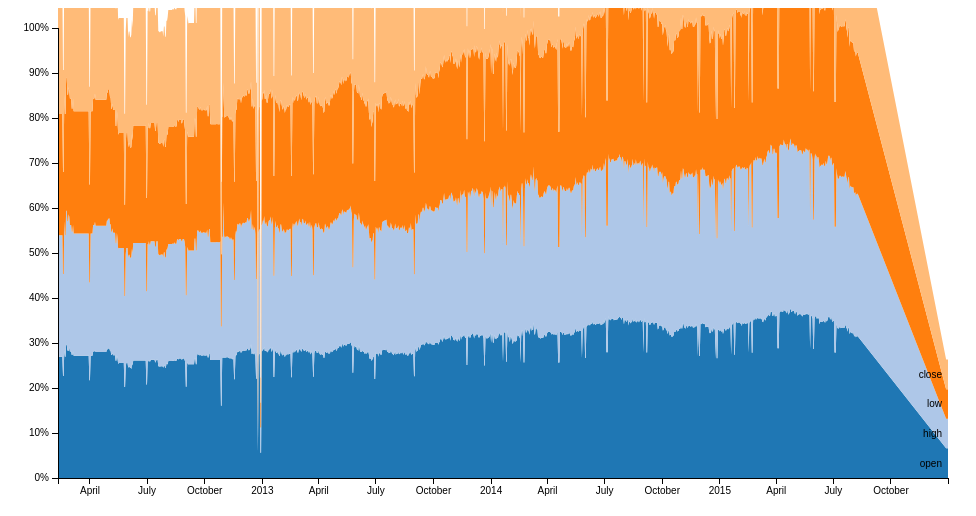
D3 v3 page, settled after 360 driven frames (6 s of simulated time); the page loaded 1 data file(s).



var margin = {top: 20, right: 20, bottom: 30, left: 50},
    width = 960 - margin.left - margin.right,
    height = 500 - margin.top - margin.bottom;

var parseDate = d3.time.format("%m/%_d/%Y").parse,
    formatPercent = d3.format(".0%");

var x = d3.time.scale()
    .range([0, width]);

var y = d3.scale.linear()
    .range([height, 0]);

var color = d3.scale.category20();

var xAxis = d3.svg.axis()
    .scale(x)
    .orient("bottom");

var yAxis = d3.svg.axis()
    .scale(y)
    .orient("left")
	.tickFormat(formatPercent);

var area = d3.svg.area()
    .x(function(d) { return x(d.date); })
    .y0(function(d) { return y(d.y0); })
    .y1(function(d) { return y(d.y0 + d.y); });

var stack = d3.layout.stack()
    .values(function(d) { return d.values; });

var svg = d3.select("body").append("svg")
    .attr("width", width + margin.left + margin.right)
    .attr("height", height + margin.top + margin.bottom)
  .append("g")
    .attr("transform", "translate(" + margin.left + "," + margin.top + ")");

d3.csv("stocks.csv", function(error, data) {
  if (error) throw error;

  color.domain(d3.keys(data[0]).filter(function(key) { return key !== "date"; }));

  data.forEach(function(d) {
    d.date = parseDate(d.date);
  });

  var browsers = stack(color.domain().map(function(name) {
    return {
      name: name,
      values: data.map(function(d) {
        return {date: d.date, y: d[name] / 100};
      })
    };
  }));

  x.domain(d3.extent(data, function(d) { return d.date; }));

  var browser = svg.selectAll(".browser")
      .data(browsers)
    .enter().append("g")
      .attr("class", "browser");

  browser.append("path")
      .attr("class", "area")
      .attr("d", function(d) { return area(d.values); })
      .style("fill", function(d) { return color(d.name); });

  browser.append("text")
      .datum(function(d) { return {name: d.name, value: d.values[d.values.length - 1]}; })
      .attr("transform", function(d) { return "translate(" + x(d.value.date) + "," + y(d.value.y0 + d.value.y / 2) + ")"; })
      .attr("x", -6)
      .attr("dy", ".35em")
      .text(function(d) { return d.name; });

  svg.append("g")
      .attr("class", "x axis")
      .attr("transform", "translate(0," + height + ")")
      .call(xAxis);

  svg.append("g")
      .attr("class", "y axis")
      .call(yAxis);
});



### data: stocks.csv
date, open, high, low, close
2/10/2012, ?26.960, 26.96, 26.96, 26.96
2/11/2012, ?26.960, 26.96, 26.96, 26.96
2/12/2012, ?26.960, 26.96, 26.96, 26.96
2/13/2012, ?26.960, 26.96, 26.96, 26.96
2/14/2012, ?26.960, 26.96, 26.96, 26.96
2/15/2012, ?26.960, 26.96, 26.96, 26.96
2/16/2012, ?26.960, 26.96, 26.96, 26.96
2/17/2012, ?26.960, 26.96, 26.96, 26.96
2/18/2012, ?22.660, 22.66, 22.66, 22.66
2/19/2012, ?22.660, 22.66, 22.66, 22.66
2/20/2012, ?28.320, 28.75, 28.1, 28.51
2/21/2012, ?26.960, 26.96, 26.96, 26.96
2/22/2012, ?26.960, 26.96, 26.96, 26.96
2/23/2012, ?29.690, 29.69, 29.69, 29.69
2/24/2012, ?29.690, 29.69, 29.69, 29.69
2/25/2012, ?28.320, 28.75, 28.1, 28.51
2/26/2012, ?28.320, 28.75, 28.1, 28.51
2/27/2012, ?28.230, 30.36, 28.23, 30.11
2/28/2012, ?29.040, 29.04, 27.92, 28.11
2/29/2012, ?28.110, 28.11, 28.11, 28.11
3/1/2012, ?28.110, 28.11, 28.11, 28.11
3/2/2012, ?28.110, 28.11, 28.11, 28.11
3/3/2012, ?27.358, 27.36, 27.36, 27.36
3/4/2012, ?27.358, 27.36, 27.36, 27.36
3/5/2012, ?28.110, 28.11, 28.11, 28.11
3/6/2012, ?27.170, 27.17, 27.17, 27.17
3/7/2012, ?27.170, 27.17, 27.17, 27.17
3/8/2012, ?27.170, 27.17, 27.17, 27.17
3/9/2012, ?27.170, 27.17, 27.17, 27.17
3/10/2012, ?27.170, 27.17, 27.17, 27.17
3/11/2012, ?27.170, 27.17, 27.17, 27.17
3/12/2012, ?27.170, 27.17, 27.17, 27.17
3/13/2012, ?27.170, 27.17, 27.17, 27.17
3/14/2012, ?27.170, 27.17, 27.17, 27.17
3/15/2012, ?27.170, 27.17, 27.17, 27.17
3/16/2012, ?27.170, 27.17, 27.17, 27.17
3/17/2012, ?27.170, 27.17, 27.17, 27.17
3/18/2012, ?27.170, 27.17, 27.17, 27.17
3/19/2012, ?27.170, 27.17, 27.17, 27.17
3/20/2012, ?27.170, 27.17, 27.17, 27.17
3/21/2012, ?27.170, 27.17, 27.17, 27.17
3/22/2012, ?27.170, 27.17, 27.17, 27.17
3/23/2012, ?27.170, 27.17, 27.17, 27.17
3/24/2012, ?27.170, 27.17, 27.17, 27.17
3/25/2012, ?27.170, 27.17, 27.17, 27.17
3/26/2012, ?27.170, 27.17, 27.17, 27.17
3/27/2012, ?27.170, 27.17, 27.17, 27.17
3/28/2012, ?27.170, 27.17, 27.17, 27.17
3/29/2012, ?27.170, 27.17, 27.17, 27.17
3/30/2012, ?27.170, 27.17, 27.17, 27.17
3/31/2012, ?21.736, 21.74, 21.74, 21.74
4/1/2012, ?21.736, 21.74, 21.74, 21.74
4/2/2012, ?27.170, 27.17, 27.17, 27.17
4/3/2012, ?27.170, 27.17, 27.17, 27.17
4/4/2012, ?27.170, 27.17, 27.17, 27.17
4/5/2012, ?27.170, 27.17, 27.17, 27.17
4/6/2012, ?28.112, 28.11, 28.11, 28.11
4/7/2012, ?28.112, 28.11, 28.11, 28.11
4/8/2012, ?28.112, 28.11, 28.11, 28.11
4/9/2012, ?28.480, 28.48, 28.48, 28.48
... 1,218 more rows